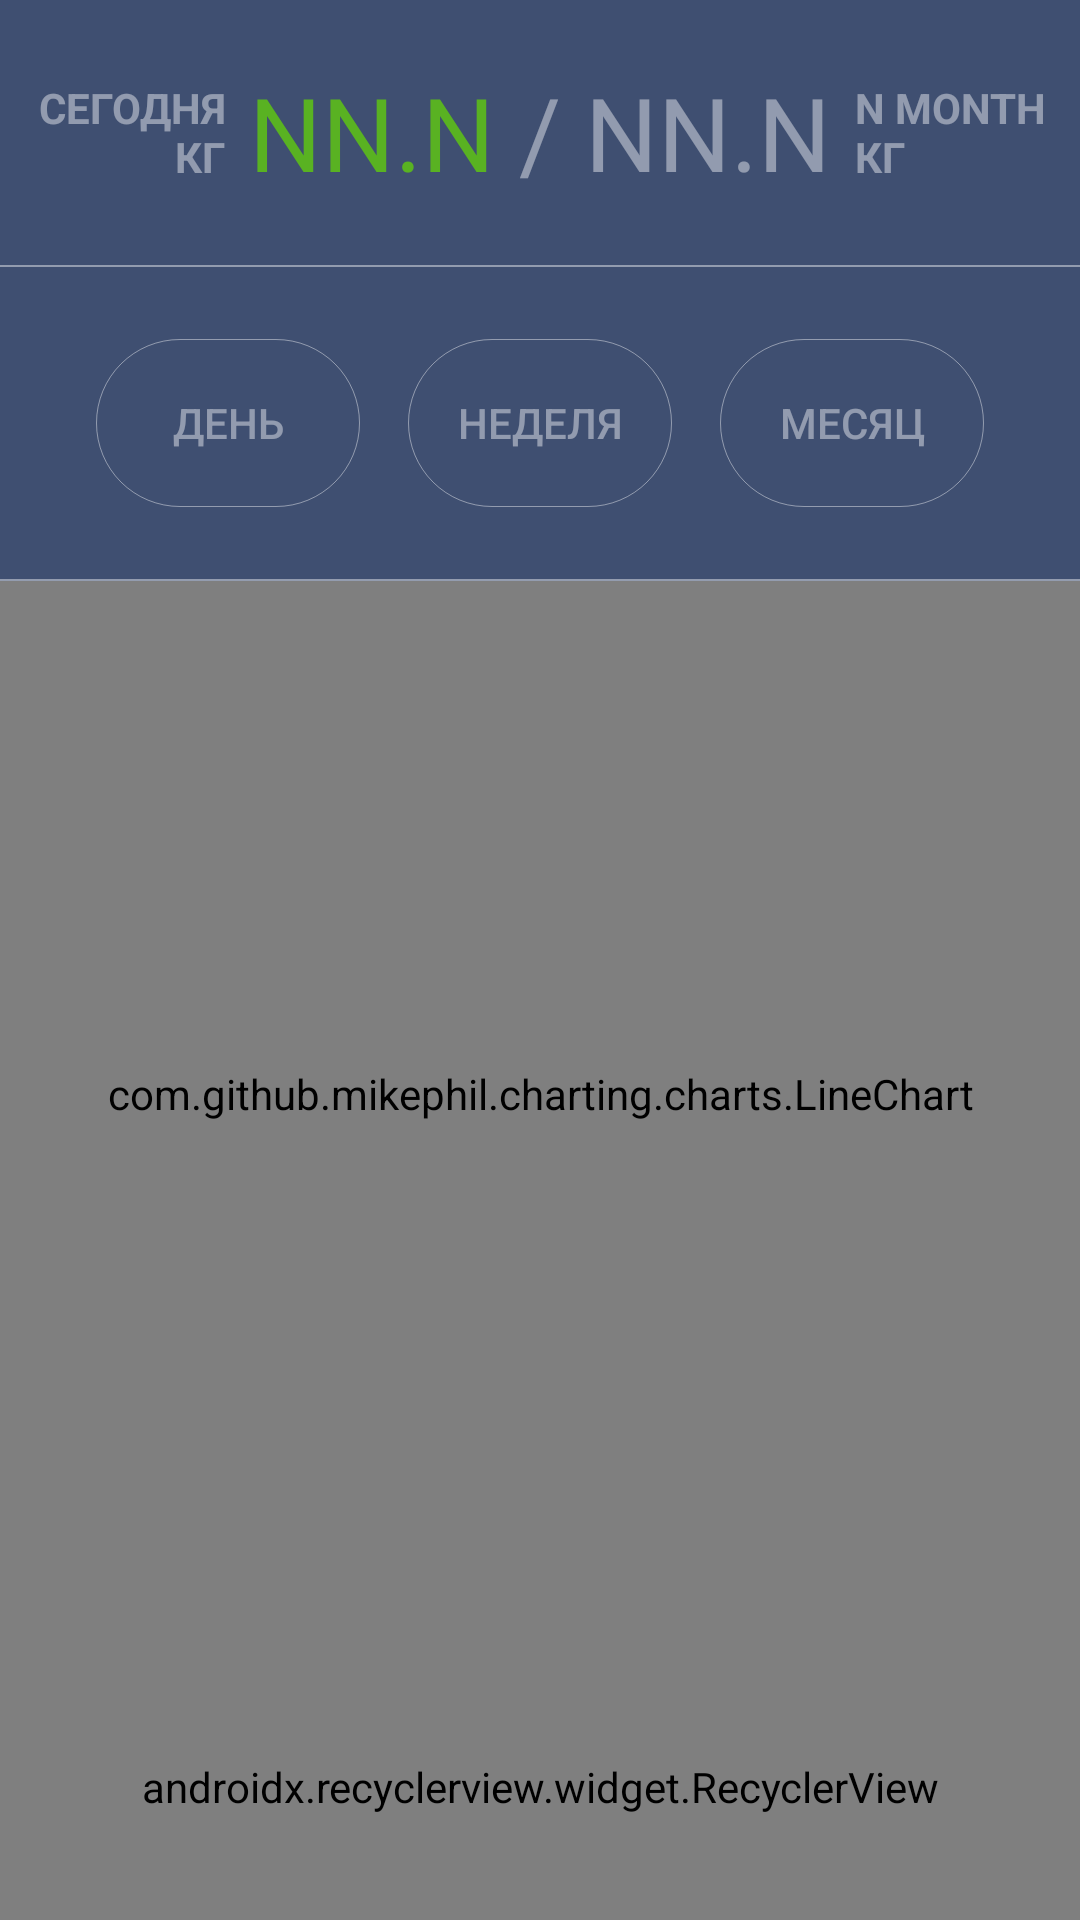

Layout XML and referenced resources for this Android screen:
<!-- AndroidManifest.xml: application theme AppTheme -->
<!-- res/layout/fragment_graph.xml -->
<?xml version="1.0" encoding="utf-8"?>
<LinearLayout xmlns:android="http://schemas.android.com/apk/res/android"
              xmlns:app="http://schemas.android.com/apk/res-auto"
              xmlns:tools="http://schemas.android.com/tools"
              android:layout_width="match_parent"
              android:layout_height="match_parent"
              android:background="@color/background"
              android:orientation="vertical">

    <LinearLayout
        android:layout_width="match_parent"
        android:layout_height="wrap_content"
        android:layout_marginBottom="@dimen/activity_vertical_margin"
        android:layout_marginTop="@dimen/activity_vertical_margin"
        android:orientation="horizontal">

        <TextView
            android:layout_width="0dp"
            android:layout_height="match_parent"
            android:layout_weight="1"
            android:fontFamily="con"
            android:gravity="end|center_vertical"
            android:paddingEnd="@dimen/activity_medium_padding"
            android:text="@string/today"
            android:textAllCaps="true"
            android:textAppearance="@style/Base.TextAppearance.AppCompat.Small"
            android:textColor="@color/primary"
            android:textStyle="bold"/>

        <TextView
            android:layout_width="wrap_content"
            android:layout_height="match_parent"
            android:gravity="end|center_vertical"
            android:paddingEnd="@dimen/activity_medium_padding"
            android:text="NN.N"
            android:textAppearance="@style/Base.TextAppearance.AppCompat.Display1"
            android:textColor="@color/colorAccent"/>

        <TextView
            android:layout_width="wrap_content"
            android:layout_height="match_parent"
            android:gravity="center_vertical"
            android:text="/"
            android:textAppearance="@style/Base.TextAppearance.AppCompat.Display1"
            android:textColor="@color/primary"/>

        <TextView
            android:layout_width="wrap_content"
            android:layout_height="match_parent"
            android:gravity="start|center_vertical"
            android:paddingStart="@dimen/activity_medium_padding"
            android:text="NN.N"
            android:textAppearance="@style/Base.TextAppearance.AppCompat.Display1"
            android:textColor="@color/primary"/>

        <TextView
            android:layout_width="0dp"
            android:layout_height="match_parent"
            android:layout_weight="1"
            android:gravity="start|center_vertical"
            android:paddingStart="@dimen/activity_medium_padding"
            android:text="@string/past_day"
            android:textAllCaps="true"
            android:textAppearance="@style/Base.TextAppearance.AppCompat.Small"
            android:textColor="@color/primary"
            android:textStyle="bold"/>

    </LinearLayout>

    <View
        android:layout_width="match_parent"
        android:layout_height="0.5dp"
        android:background="@color/primary"/>

    <LinearLayout
        android:layout_width="match_parent"
        android:layout_height="wrap_content"
        android:layout_marginBottom="@dimen/activity_vertical_margin"
        android:layout_marginTop="@dimen/activity_vertical_margin"
        android:gravity="center_horizontal"
        android:orientation="horizontal">

        <Button
            android:id="@+id/day_button"
            android:layout_width="wrap_content"
            android:layout_height="@dimen/flat_button_height"
            android:layout_margin="@dimen/activity_medium_padding"
            android:background="@drawable/flat_button"
            android:text="@string/day"
            android:textColor="@drawable/flat_button_text"/>

        <Button
            android:id="@+id/week_button"
            android:layout_width="wrap_content"
            android:layout_height="@dimen/flat_button_height"
            android:layout_margin="@dimen/activity_medium_padding"
            android:background="@drawable/flat_button"
            android:text="@string/week"
            android:textColor="@drawable/flat_button_text"/>

        <Button
            android:id="@+id/month_button"
            android:layout_width="wrap_content"
            android:layout_height="@dimen/flat_button_height"
            android:layout_margin="@dimen/activity_medium_padding"
            android:background="@drawable/flat_button"
            android:text="@string/month"
            android:textColor="@drawable/flat_button_text"/>

    </LinearLayout>

    <View
        android:layout_width="match_parent"
        android:layout_height="0.5dp"
        android:background="@color/primary"/>

    <com.github.mikephil.charting.charts.LineChart
        android:id="@+id/chart"
        android:layout_width="match_parent"
        android:layout_height="0dp"
        android:layout_weight="1"/>


    <android.support.v7.widget.RecyclerView
        android:id="@+id/photo_recycler"
        android:layout_width="match_parent"
        android:layout_height="@dimen/photo_recycler"
        android:layout_marginBottom="-16dp"
        android:orientation="horizontal"
        app:layoutManager="android.support.v7.widget.LinearLayoutManager"
        tools:listitem="@layout/item_photo"/>

</LinearLayout>
<!-- res/layout/item_photo.xml (included above) -->
<?xml version="1.0" encoding="utf-8"?>
<LinearLayout xmlns:android="http://schemas.android.com/apk/res/android"
              xmlns:app="http://schemas.android.com/apk/res-auto"
              android:layout_width="@dimen/photo_recycler"
              android:layout_height="@dimen/photo_recycler"
              android:orientation="vertical">

    <android.support.v7.widget.CardView
        android:layout_width="match_parent"
        android:layout_margin="@dimen/photo_elevation"
        android:layout_height="match_parent"
        app:cardCornerRadius="1dp"
        app:cardBackgroundColor="@color/photo_transparent"
        app:cardElevation="@dimen/photo_elevation">

        <ImageView
            android:id="@+id/photo"
            android:layout_width="match_parent"
            android:layout_height="match_parent"
            android:scaleType="center"
            android:src="@drawable/ic_fitness_center_indigo_900_48dp"/>

    </android.support.v7.widget.CardView>

</LinearLayout>
<!-- resources referenced by this layout -->
<resources>
  <color name="background">#3F4F71</color>
  <color name="colorAccent">#59B222</color>
  <color name="photo_transparent">#13ffffff</color>
  <color name="primary">#6fffffff</color>
  <dimen name="activity_medium_padding">8dp</dimen>
  <dimen name="activity_vertical_margin">16dp</dimen>
  <dimen name="flat_button_height">56dp</dimen>
  <dimen name="photo_elevation">4dp</dimen>
  <dimen name="photo_recycler">120dp</dimen>
  <!-- drawable flat_button (drawable) -->
  <?xml version="1.0" encoding="utf-8"?>
  <selector xmlns:android="http://schemas.android.com/apk/res/android">
      <item android:state_pressed="true">
          <shape xmlns:android="http://schemas.android.com/apk/res/android"
                 android:shape="rectangle">
              <solid
                  android:color="@android:color/white"/>
              <corners android:radius="28dp"/>
              <stroke android:width="1px" android:color="@color/primary"/>
          </shape>
      </item>
      <item android:state_selected="true">
          <shape xmlns:android="http://schemas.android.com/apk/res/android"
                 android:shape="rectangle">
              <solid
                  android:color="@android:color/white"/>
              <corners android:radius="28dp"/>
              <stroke android:width="1px" android:color="@color/primary"/>
          </shape>
      </item>
      <item>
          <shape xmlns:android="http://schemas.android.com/apk/res/android"
                 android:shape="rectangle">
              <solid
                  android:color="@android:color/transparent"/>
              <corners android:radius="28dp"/>
              <stroke android:width="1px" android:color="@color/primary"/>
          </shape>
      </item>
  </selector>
  <!-- drawable flat_button_text (drawable) -->
  <?xml version="1.0" encoding="utf-8"?>
  <selector xmlns:android="http://schemas.android.com/apk/res/android">
      <item android:state_pressed="true" android:color="@color/colorAccent" />
      <item android:state_selected="true" android:color="@color/colorAccent" />
      <item android:color="@color/primary" />
  </selector>
  <!-- drawable ic_fitness_center_indigo_900_48dp: png bitmap (drawable-hdpi, 738 bytes) -->
  <string name="day">День</string>
  <string name="month">Месяц</string>
  <string name="past_day">N month\nкг</string>
  <string name="today">Сегодня\nкг</string>
  <string name="week">Неделя</string>
  <style name="AppTheme" parent="Theme.AppCompat.Light.DarkActionBar">
          
          <item name="colorPrimary">@color/colorPrimary</item>
          <item name="colorPrimaryDark">@color/colorPrimaryDark</item>
          <item name="colorAccent">@color/colorAccent</item>
      </style>
  <color name="colorPrimary">#3F51B5</color>
  <color name="colorPrimaryDark">#303F9F</color>
</resources>
